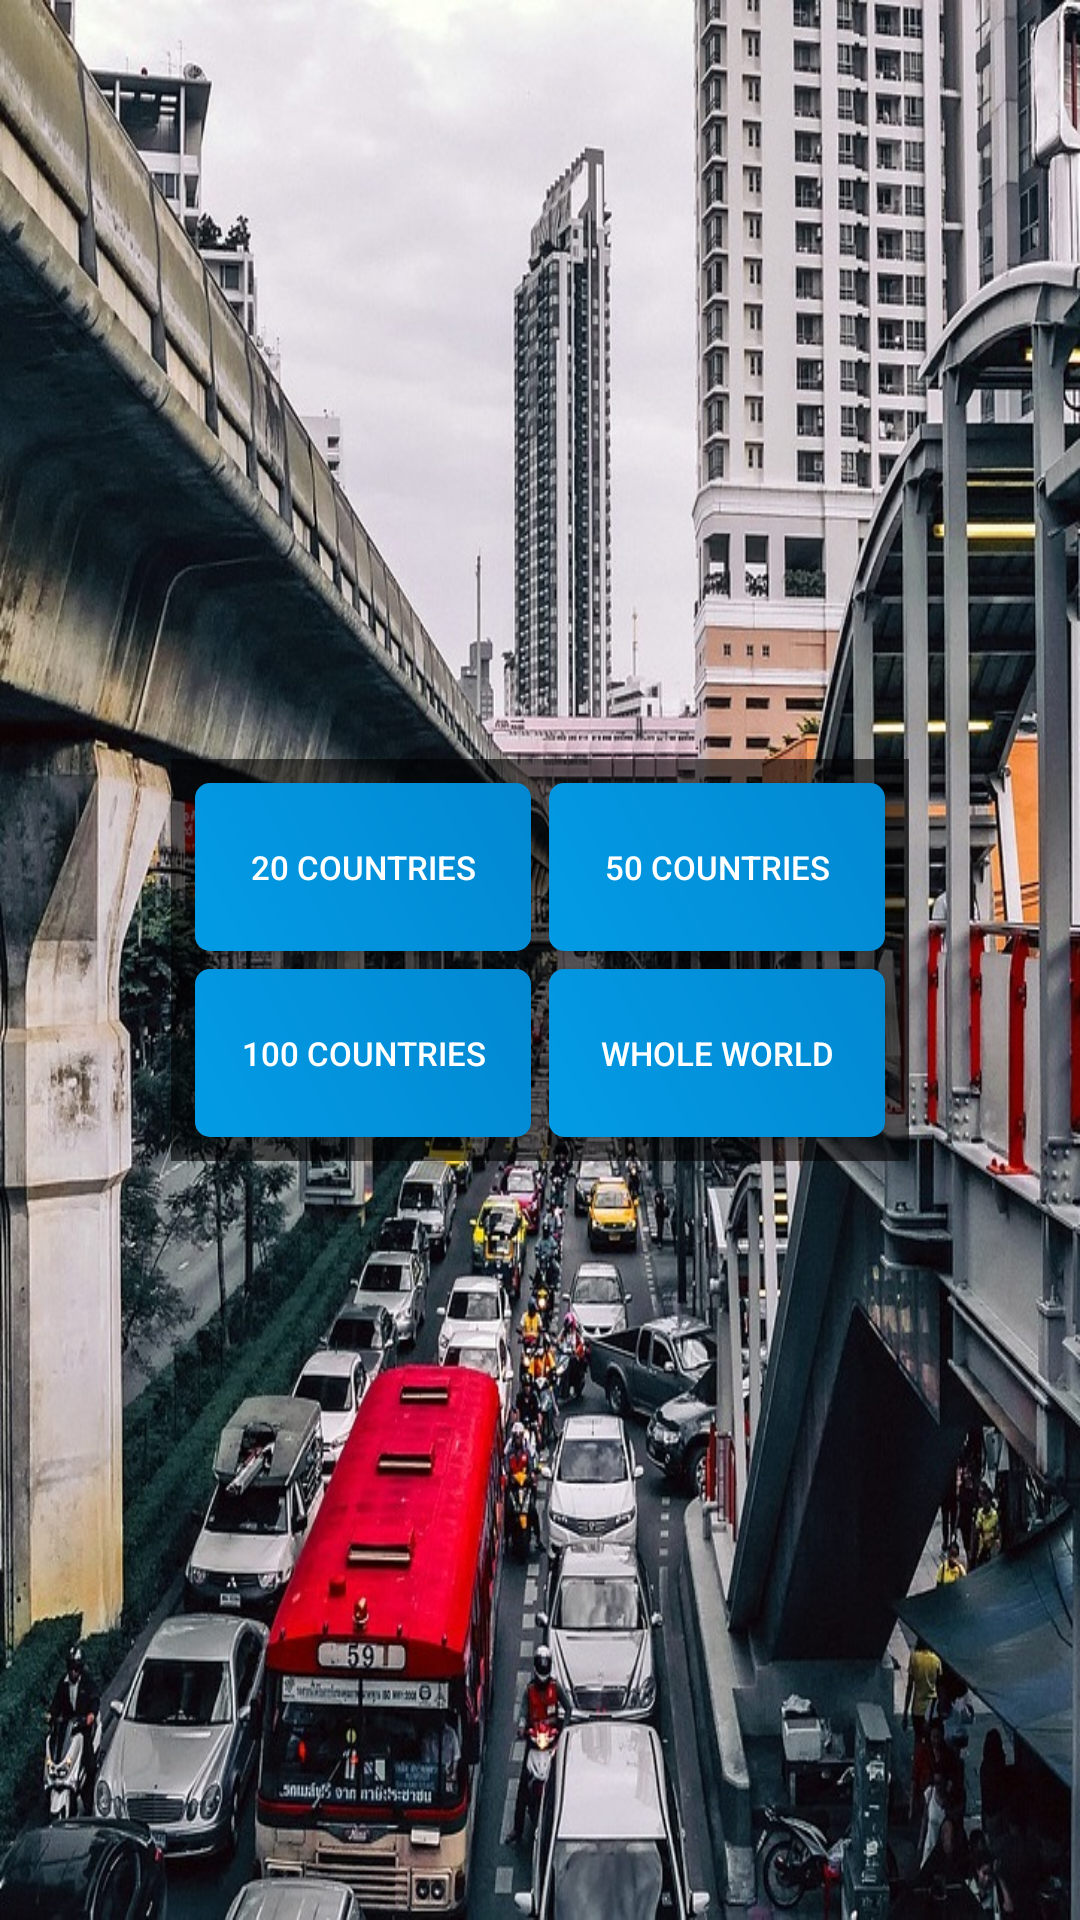

This screen was rendered from an Android layout file. Write that file and the resources it references.
<!-- AndroidManifest.xml: application theme AppTheme -->
<!-- res/layout/countries_amount_selection_fragment.xml -->
<layout xmlns:android="http://schemas.android.com/apk/res/android"
        xmlns:app="http://schemas.android.com/apk/res-auto"
        xmlns:tools="http://schemas.android.com/tools">

    <androidx.constraintlayout.widget.ConstraintLayout
            android:id="@+id/countriesAmountSelectionSurvivalConstraint"
            android:layout_width="match_parent"
            android:layout_height="match_parent"
            android:background="@drawable/bangkok_city">

        <TableLayout
                android:layout_width="wrap_content"
                android:layout_height="wrap_content"
                android:layout_marginBottom="8dp"
                android:layout_marginEnd="8dp"
                android:layout_marginHorizontal="15dp"
                android:layout_marginStart="8dp"
                android:layout_marginTop="8dp"
                android:padding="5dp"
                android:background="#99000000"
                android:gravity="center"
                android:orientation="horizontal"
                app:layout_constraintBottom_toBottomOf="parent"
                app:layout_constraintEnd_toEndOf="parent"
                app:layout_constraintStart_toStartOf="parent"
                app:layout_constraintTop_toTopOf="parent"

                android:layout_weight="1"
        >

            <TableRow
                    android:layout_width="match_parent"
                    android:layout_height="match_parent">

                <Button
                        android:id="@+id/twentyCountriesBtn"
                        style="@style/buttonStyle"
                        android:text="@string/_20_countries"/>

                <Button
                        android:id="@+id/fiftyCountriesBtn"
                        style="@style/buttonStyle"
                        android:text="@string/_50_countries"/>
            </TableRow>

            <TableRow
                    android:layout_width="match_parent"
                    android:layout_height="match_parent">

                <Button
                        android:id="@+id/oneHundredCountriesBtn"
                        style="@style/buttonStyle"
                        android:text="@string/_100_countries"/>

                <Button
                        android:id="@+id/allCountriesBtn"
                        style="@style/buttonStyle"
                        android:text="@string/whole_world"/>
            </TableRow>
        </TableLayout>

    </androidx.constraintlayout.widget.ConstraintLayout>

</layout>
<!-- resources referenced by this layout -->
<resources>
  <!-- drawable bangkok_city: jpg bitmap (drawable, 335871 bytes) -->
  <string name="_100_countries">100 countries</string>
  <string name="_20_countries">20 countries</string>
  <string name="_50_countries">50 countries</string>
  <string name="whole_world">Whole world</string>
  <style name="buttonStyle">
          <item name="android:background">@drawable/button_style</item>
          <item name="android:textColor">#FFFFFF</item>
          <item name="android:layout_width">112dp</item>
          <item name="android:layout_height">56dp</item>
          <item name="android:textSize">11dp</item>
          <item name="android:layout_margin">3dp</item>
      </style>
  <style name="AppTheme" parent="Theme.MaterialComponents.Light.NoActionBar">
          
          <item name="colorPrimary">@color/colorPrimary</item>
          <item name="colorPrimaryDark">@color/colorPrimaryDark</item>
          <item name="colorAccent">@color/colorAccent</item>
      </style>
  <!-- drawable button_style (drawable) -->
  <?xml version="1.0" encoding="utf-8"?>
  <shape xmlns:android="http://schemas.android.com/apk/res/android">
      <gradient android:angle="45"
          android:startColor="@color/colorPrimary"
          android:endColor="@color/colorPrimaryDark"
          />
      <corners android:radius="5dp" />
      <padding android:bottom="15dp"
          android:right="5dp"
          android:left="5dp"
          android:top="15dp" />
  </shape>
  <color name="colorPrimary">#039BE5</color>
  <color name="colorPrimaryDark">#0288D1</color>
  <color name="colorAccent">#ED5350</color>
</resources>
